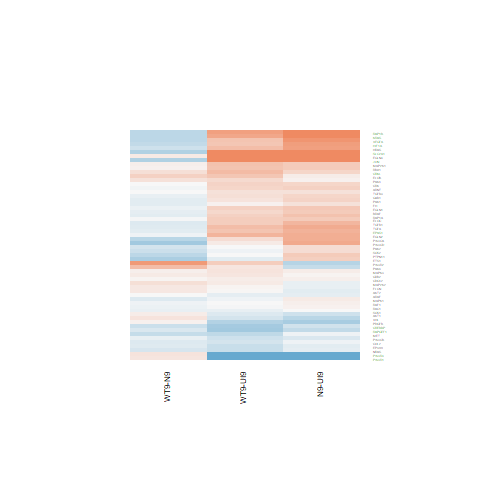

Source data for this figure (header and first rows):
N9-UI9.logFC, N9-UI9.AveExpr, N9-UI9.t, N9-UI9.P.Value, N9-UI9.adj.P.Val, N9-UI9.B, WT9-UI9.logFC, WT9-UI9.AveExpr, WT9-UI9.t, WT9-UI9.P.Value, WT9-UI9.adj.P.Val, WT9-UI9.B, WT9-N9.logFC, WT9-N9.AveExpr, WT9-N9.t, WT9-N9.P.Value, WT9-N9.adj.P.Val, WT9-N9.B
0.6882, 1.064, 1.928, 0.0759, 0.2261, -4.486, 0.1167, 1.064, 0.3082, 0.7628, 0.8721, -5.984, -0.5716, 1.064, -1.625, 0.1281, 0.8205, -4.309
0.08027, 7.962, 0.6582, 0.5219, 0.7163, -6.905, 0.1125, 7.962, 0.9237, 0.3724, 0.5859, -6.618, 0.03219, 7.962, 0.265, 0.7951, 0.9695, -5.732
1.737, 10.7, 6.767, 1.30069110917225e-05, 0.0009278, 3.162, 1.249, 10.7, 4.79, 0.0003495, 0.009854, -0.1595, -0.4883, 10.7, -1.998, 0.06696, 0.8115, -4.234
-1.172, 2.398, -3.279, 0.005953, 0.04626, -2.357, -0.9856, 2.398, -2.828, 0.0142, 0.08851, -3.147, 0.1865, 2.398, 0.4801, 0.6391, 0.9427, -5.05
2.422, 7.765, 6.926, 1.02273724942337e-05, 0.0007962, 3.577, 1.93, 7.765, 5.444, 0.0001108, 0.005093, 1.201, -0.4924, 7.765, -1.539, 0.1477, 0.8278, -4.74
0.4802, 4.7, 2.725, 0.01731, 0.08773, -3.686, 0.3447, 4.7, 1.941, 0.07416, 0.2296, -4.967, -0.1355, 4.7, -0.7875, 0.4451, 0.8978, -5.221
-0.1191, 5.882, -0.4819, 0.6379, 0.8, -6.836, -0.3327, 5.882, -1.332, 0.2058, 0.4162, -5.989, -0.2136, 5.882, -0.849, 0.4112, 0.8967, -5.267
0.3561, 6.991, 1.954, 0.07242, 0.2194, -5.264, 0.3116, 6.991, 1.708, 0.1113, 0.2902, -5.573, -0.04456, 6.991, -0.2478, 0.8081, 0.972, -5.673
0.4228, 5.023, 2.508, 0.02614, 0.1156, -4.117, 0.3402, 5.023, 2.009, 0.0657, 0.2143, -4.9, -0.08267, 5.023, -0.5015, 0.6244, 0.9379, -5.413
0.2067, 5.608, 1.166, 0.2646, 0.481, -6.232, 0.06886, 5.608, 0.3856, 0.706, 0.8369, -6.761, -0.1379, 5.608, -0.7804, 0.4491, 0.8978, -5.303
-0.008411, 6.584, -0.04859, 0.962, 0.9838, -7.023, -0.1025, 6.584, -0.5897, 0.5655, 0.742, -6.763, -0.09406, 6.584, -0.5406, 0.5979, 0.9338, -5.523
0.6061, 7.948, 3.735, 0.002481, 0.02614, -2.067, 0.472, 7.948, 2.897, 0.01244, 0.08169, -3.594, -0.1341, 7.948, -0.8416, 0.4152, 0.8967, -5.439
0.6702, 1.607, 1.605, 0.1324, 0.3169, -5.033, 0.5177, 1.607, 1.225, 0.2424, 0.4562, -5.435, -0.1524, 1.607, -0.3883, 0.704, 0.9524, -5.048
-0.4279, 6.216, -3.15, 0.007637, 0.05384, -3.056, -0.238, 6.216, -1.772, 0.0998, 0.2715, -5.423, 0.19, 6.216, 1.382, 0.1902, 0.8461, -4.791
0.07189, 6.429, 0.5005, 0.6251, 0.7915, -6.875, 0.01026, 6.429, 0.07124, 0.9443, 0.973, -6.928, -0.06163, 6.429, -0.4292, 0.6748, 0.9482, -5.563
-0.1934, 6.005, -1.181, 0.2588, 0.4743, -6.263, -0.2939, 6.005, -1.786, 0.09737, 0.2674, -5.372, -0.1005, 6.005, -0.604, 0.5562, 0.9236, -5.435
0.6649, 3.981, 2.186, 0.04764, 0.1698, -4.551, 0.2442, 3.981, 0.7804, 0.4491, 0.6491, -6.289, -0.4206, 3.981, -1.412, 0.1813, 0.8461, -4.618
0.2481, 7.469, 2.157, 0.05025, 0.1754, -4.974, -0.00058, 7.469, -0.004995, 0.9961, 0.9978, -7.015, -0.2487, 7.469, -2.161, 0.04984, 0.782, -3.837
0.3152, 6.313, 1.961, 0.0716, 0.2179, -5.195, 0.2205, 6.313, 1.366, 0.1949, 0.4031, -5.984, -0.0947, 6.313, -0.5958, 0.5615, 0.9246, -5.481
-1.628, 4.575, -5.895, 5.1974834928682e-05, 0.002272, 2.097, -1.456, 4.575, -5.362, 0.0001275, 0.00563, 1.228, 0.1725, 4.575, 0.5742, 0.5756, 0.9279, -5.262
0.8764, 9.577, 7.084, 8.07357749434126e-06, 0.0006982, 3.708, 0.4629, 9.577, 3.691, 0.002699, 0.03337, -2.177, -0.4135, 9.577, -3.397, 0.004744, 0.7143, -1.889
0.06705, 8.246, 0.5969, 0.5608, 0.7461, -6.968, -0.01142, 8.246, -0.1015, 0.9207, 0.9597, -7.073, -0.07848, 8.246, -0.6982, 0.4973, 0.9092, -5.549
-0.05932, 6.323, -0.2475, 0.8084, 0.9003, -6.975, -0.3955, 6.323, -1.623, 0.1286, 0.3155, -5.639, -0.3362, 6.323, -1.374, 0.1925, 0.8461, -4.809
0.4158, 6.501, 2.16, 0.04992, 0.175, -4.882, 0.2903, 6.501, 1.501, 0.1573, 0.3545, -5.823, -0.1255, 6.501, -0.6617, 0.5197, 0.9162, -5.46
0.4174, 4.646, 2.364, 0.03424, 0.1378, -4.324, 0.3875, 4.646, 2.192, 0.04708, 0.1755, -4.55, -0.02997, 4.646, -0.1744, 0.8642, 0.9831, -5.472
-0.3722, 7.961, -3.193, 0.00703, 0.05121, -3.121, -0.5799, 7.961, -4.936, 0.000269, 0.008559, 0.2444, -0.2077, 7.961, -1.744, 0.1047, 0.8204, -4.441
-0.0574, 4.359, -0.3228, 0.7519, 0.8703, -6.716, -0.2505, 4.359, -1.391, 0.1876, 0.3936, -5.729, -0.1931, 4.359, -1.066, 0.3056, 0.8757, -4.959
0.7857, 3.6, 2.951, 0.01121, 0.06806, -3.12, 0.5092, 3.6, 1.877, 0.08309, 0.2444, -4.9, -0.2765, 3.6, -1.088, 0.2961, 0.872, -4.894
0.3212, 8.01, 2.608, 0.0216, 0.1014, -4.212, 0.1783, 8.01, 1.442, 0.173, 0.3764, -6.028, -0.1429, 8.01, -1.168, 0.2638, 0.8622, -5.143
0.3704, 0.8447, 0.9487, 0.36, 0.5773, -5.678, -0.1481, 0.8447, -0.3582, 0.7259, 0.8487, -5.934, -0.5185, 0.8447, -1.303, 0.2152, 0.854, -4.531
1.114, 6.077, 4.984, 0.0002471, 0.006116, 0.4114, 0.7096, 6.077, 3.119, 0.008118, 0.06364, -3.011, -0.4046, 6.077, -1.887, 0.08167, 0.8204, -4.181
1.184, 5.702, 5.992, 4.43349090408701e-05, 0.002075, 2.188, 0.7788, 5.702, 3.868, 0.001929, 0.02675, -1.551, -0.4055, 5.702, -2.156, 0.05029, 0.782, -3.791
0.4109, 6.298, 2.56, 0.02369, 0.1084, -4.17, 0.00109, 6.298, 0.006662, 0.9948, 0.9973, -6.905, -0.4098, 6.298, -2.552, 0.02402, 0.7581, -3.217
1.095, 0.3355, 2.275, 0.04044, 0.1531, -3.778, 1.216, 0.3355, 2.554, 0.02395, 0.1194, -3.295, 0.1204, 0.3355, 0.2891, 0.7771, 0.9662, -4.935
0.2502, 5.609, 1.587, 0.1365, 0.322, -5.7, -0.05275, 5.609, -0.3292, 0.7472, 0.8632, -6.779, -0.3029, 5.609, -1.915, 0.07774, 0.8184, -4.109
0.812, 5.173, 4.561, 0.0005295, 0.01006, -0.2855, 0.4503, 5.173, 2.481, 0.0275, 0.1295, -4.097, -0.3617, 5.173, -2.095, 0.05621, 0.7913, -3.854
0.2044, 1.625, 0.618, 0.5472, 0.7353, -6.067, 0.2133, 1.625, 0.6467, 0.529, 0.7144, -5.981, 0.008935, 1.625, 0.02765, 0.9784, 0.9969, -5.085
-0.282, 6.543, -1.739, 0.1056, 0.2763, -5.567, -0.1767, 6.543, -1.096, 0.2929, 0.5108, -6.336, 0.1053, 6.543, 0.6439, 0.5308, 0.9175, -5.459
-0.3442, 4.925, -2.002, 0.06655, 0.2085, -4.965, 0.1603, 4.925, 0.9652, 0.352, 0.5684, -6.303, 0.5045, 4.925, 2.962, 0.01098, 0.7418, -2.623
0.4026, 6.056, 2.523, 0.02539, 0.1132, -4.196, 0.4909, 6.056, 3.092, 0.008542, 0.06538, -3.079, 0.08825, 6.056, 0.5678, 0.5798, 0.9287, -5.479
0.09343, 4.702, 0.4758, 0.6421, 0.8027, -6.67, 0.4477, 4.702, 2.334, 0.03621, 0.1504, -4.328, 0.3543, 4.702, 1.857, 0.08603, 0.8204, -4.145
-0.2599, 8.142, -1.688, 0.1151, 0.2914, -5.779, -0.5594, 8.142, -3.595, 0.003247, 0.03675, -2.286, -0.2995, 8.142, -1.906, 0.07886, 0.8191, -4.226
0.09944, 7.314, 0.6768, 0.5104, 0.7076, -6.839, 0.1768, 7.314, 1.208, 0.2485, 0.4627, -6.271, 0.07739, 7.314, 0.5305, 0.6047, 0.935, -5.587
0.3069, 7.305, 2.121, 0.05366, 0.1829, -5.015, 0.3171, 7.305, 2.193, 0.04702, 0.1754, -4.821, 0.01015, 7.305, 0.07105, 0.9444, 0.9921, -5.722
-0.1008, 7.332, -0.6339, 0.5371, 0.7273, -6.871, 0.03437, 7.332, 0.2176, 0.8311, 0.913, -6.989, 0.1351, 7.332, 0.8512, 0.41, 0.8967, -5.38
0.03837, 7.515, 0.3226, 0.7521, 0.8704, -7.041, 0.1657, 7.515, 1.401, 0.1844, 0.3896, -6.05, 0.1273, 7.515, 1.078, 0.3007, 0.875, -5.2
-0.1052, 6.589, -0.6066, 0.5545, 0.7409, -6.822, 0.1264, 6.589, 0.7371, 0.4741, 0.6695, -6.669, 0.2317, 6.589, 1.343, 0.2023, 0.8512, -4.867
-0.4505, -0.9765, -0.5955, 0.5617, 0.7469, -5.534, 0.3941, -0.9765, 0.5675, 0.58, 0.7528, -5.558, 0.8446, -0.9765, 1.155, 0.2688, 0.8645, -4.578
0.06074, 6.953, 0.4313, 0.6733, 0.8208, -6.948, 0.2744, 6.953, 1.968, 0.07074, 0.2234, -5.174, 0.2137, 6.953, 1.535, 0.1487, 0.8278, -4.668
-0.1354, 7.026, -0.9503, 0.3592, 0.5766, -6.591, 0.01178, 7.026, 0.08325, 0.9349, 0.9685, -6.986, 0.1472, 7.026, 1.033, 0.3203, 0.8786, -5.206
0.6638, 4.521, 2.408, 0.03154, 0.1306, -4.225, 0.5947, 4.521, 2.15, 0.05087, 0.1843, -4.598, -0.06915, 4.521, -0.2621, 0.7973, 0.9699, -5.449
0.5643, 6.136, 1.885, 0.0819, 0.238, -5.296, 0.3909, 6.136, 1.296, 0.2175, 0.4284, -6.048, -0.1734, 6.136, -0.5917, 0.5642, 0.9249, -5.474
0.3066, 8.579, 2.706, 0.01793, 0.08977, -4.062, 0.5379, 8.579, 4.786, 0.0003518, 0.009854, -0.06343, 0.2313, 8.579, 2.079, 0.05791, 0.7913, -4.003
0.1219, 7.86, 0.6714, 0.5137, 0.7101, -6.893, -0.06554, 7.86, -0.3586, 0.7256, 0.8486, -6.981, -0.1874, 7.86, -1.03, 0.3219, 0.8787, -5.264
-0.5308, 2.994, -2.019, 0.06449, 0.2048, -4.683, -0.4756, 2.994, -1.822, 0.09137, 0.2578, -4.93, 0.05515, 2.994, 0.2013, 0.8435, 0.9812, -5.224
0.4106, 5.198, 2.437, 0.02984, 0.1261, -4.258, 0.4663, 5.198, 2.779, 0.01559, 0.09315, -3.574, 0.0557, 5.198, 0.3408, 0.7387, 0.9589, -5.494
-0.1484, 8.73, -1.04, 0.3171, 0.5366, -6.637, -0.32, 8.73, -2.231, 0.04385, 0.1678, -4.861, -0.1716, 8.73, -1.19, 0.2554, 0.8591, -5.151
-0.1246, 6.987, -0.9849, 0.3426, 0.5624, -6.558, -0.1223, 6.987, -0.9681, 0.3506, 0.5676, -6.501, 0.002206, 6.987, 0.01735, 0.9864, 0.998, -5.69
